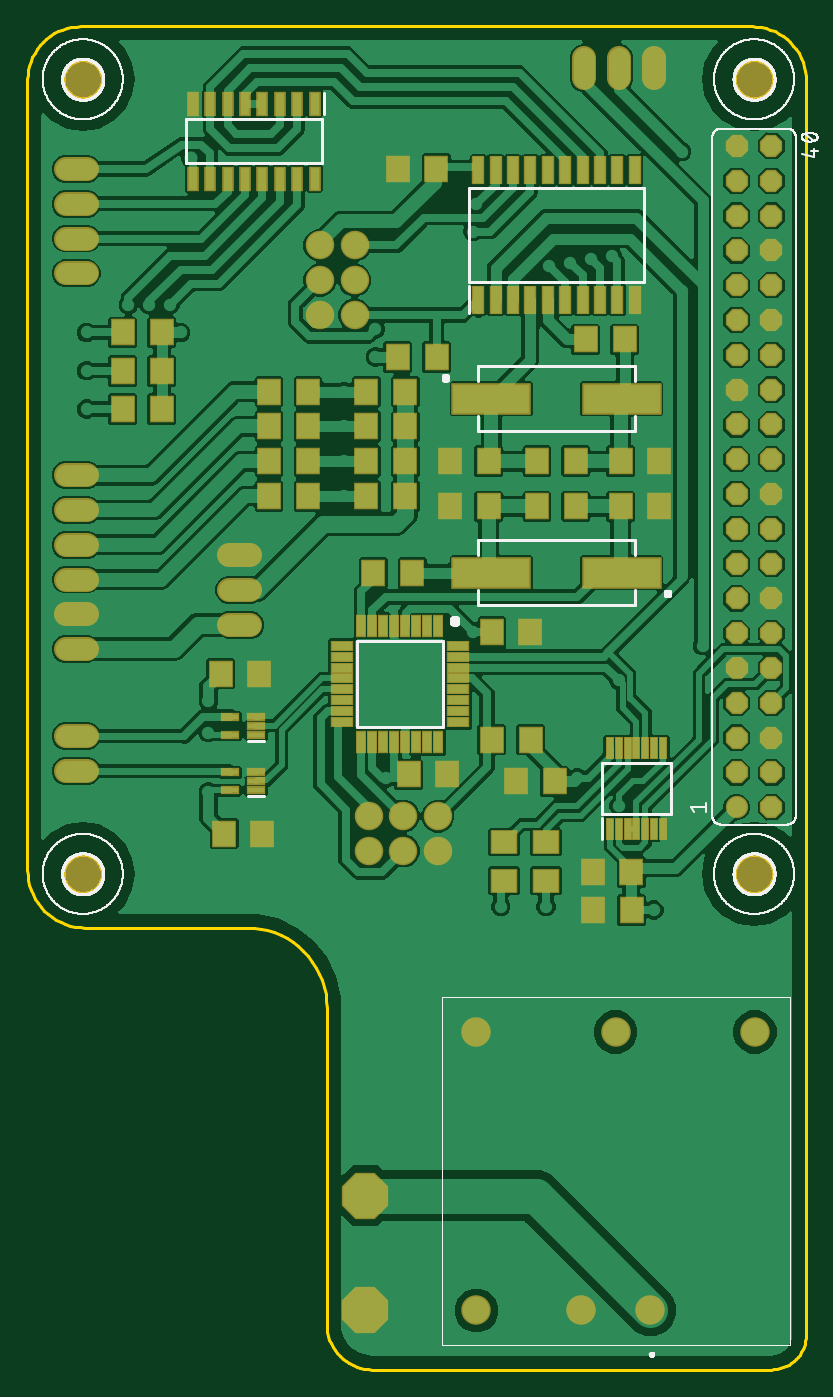
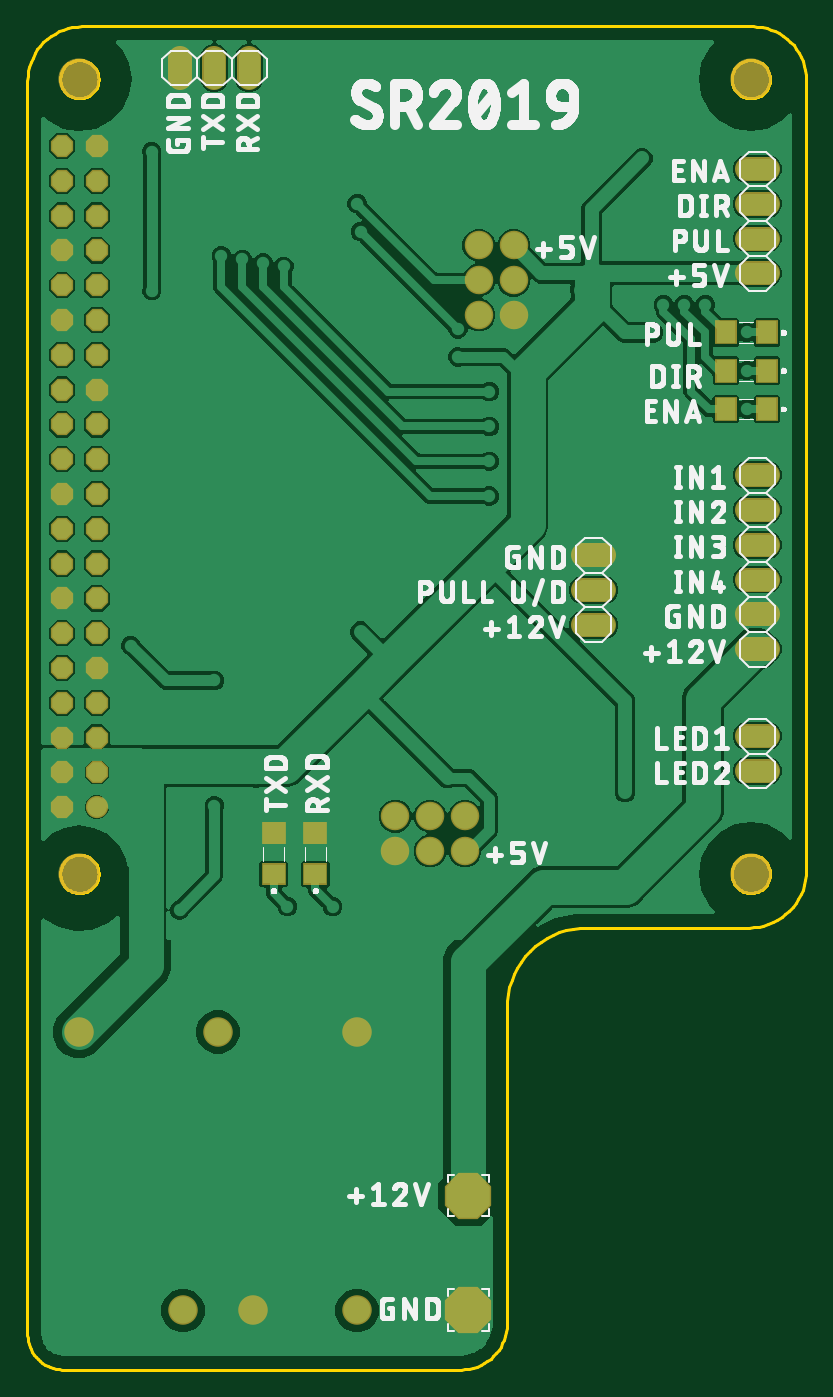
Circuit board: 9 layer files. Board 56.8 x 98.0 mm.
- bottom_copper: copper_bottom.gbr (108636 bytes)
- top_copper: copper_top.gbr (247188 bytes)
- outline: profile.gbr (9139 bytes)
- bottom_silk: silkscreen_bottom.gbr (116757 bytes)
- top_silk: silkscreen_top.gbr (58989 bytes)
- bottom_mask: soldermask_bottom.gbr (2501 bytes)
- top_mask: soldermask_top.gbr (5619 bytes)
- paste: solderpaste_bottom.gbr (404 bytes)
- paste: solderpaste_top.gbr (3517 bytes)

=== bottom_copper: copper_bottom.gbr (108636 bytes, source omitted) ===
=== top_copper: copper_top.gbr (247188 bytes, source omitted) ===
=== outline: profile.gbr (9139 bytes, source omitted) ===
=== bottom_silk: silkscreen_bottom.gbr (116757 bytes, source omitted) ===
=== top_silk: silkscreen_top.gbr (58989 bytes, source omitted) ===
=== bottom_mask: soldermask_bottom.gbr ===
G04 EAGLE Gerber RS-274X export*
G75*
%MOMM*%
%FSLAX34Y34*%
%LPD*%
%INSoldermask Bottom*%
%IPPOS*%
%AMOC8*
5,1,8,0,0,1.08239X$1,22.5*%
G01*
%ADD10C,1.625600*%
%ADD11P,1.759533X8X112.500000*%
%ADD12C,3.003200*%
%ADD13C,2.082800*%
%ADD14C,1.727200*%
%ADD15C,2.153200*%
%ADD16P,3.656530X8X202.500000*%
%ADD17R,1.603200X1.803200*%
%ADD18R,1.803200X1.603200*%


D10*
X657300Y458700D03*
D11*
X682700Y458700D03*
X657300Y484100D03*
X682700Y484100D03*
X657300Y509500D03*
X682700Y509500D03*
X657300Y534900D03*
X682700Y534900D03*
X657300Y560300D03*
X682700Y560300D03*
X657300Y585700D03*
X682700Y585700D03*
X657300Y611100D03*
X682700Y611100D03*
X657300Y636500D03*
X682700Y636500D03*
X657300Y661900D03*
X682700Y661900D03*
X657300Y687300D03*
X682700Y687300D03*
X657300Y712700D03*
X682700Y712700D03*
X657300Y738100D03*
X682700Y738100D03*
X657300Y763500D03*
X682700Y763500D03*
X657300Y788900D03*
X682700Y788900D03*
X657300Y814300D03*
X682700Y814300D03*
X657300Y839700D03*
X682700Y839700D03*
X657300Y865100D03*
X682700Y865100D03*
X657300Y890500D03*
X682700Y890500D03*
X657300Y915900D03*
X682700Y915900D03*
X657300Y941300D03*
X682700Y941300D03*
D12*
X180000Y410000D03*
X670000Y410000D03*
X180000Y990000D03*
X670000Y990000D03*
D13*
X378460Y868680D03*
X353060Y868680D03*
X378460Y843280D03*
X353060Y843280D03*
X378460Y817880D03*
X353060Y817880D03*
X388620Y452120D03*
X388620Y426720D03*
X414020Y452120D03*
X414020Y426720D03*
X439420Y452120D03*
X439420Y426720D03*
D14*
X182880Y701040D02*
X167640Y701040D01*
X167640Y675640D02*
X182880Y675640D01*
X182880Y650240D02*
X167640Y650240D01*
X167640Y624840D02*
X182880Y624840D01*
X182880Y599440D02*
X167640Y599440D01*
X167640Y574040D02*
X182880Y574040D01*
X546100Y990600D02*
X546100Y1005840D01*
X571500Y1005840D02*
X571500Y990600D01*
X596900Y990600D02*
X596900Y1005840D01*
X182880Y924560D02*
X167640Y924560D01*
X167640Y899160D02*
X182880Y899160D01*
X182880Y873760D02*
X167640Y873760D01*
X167640Y848360D02*
X182880Y848360D01*
X182880Y485140D02*
X167640Y485140D01*
X167640Y510540D02*
X182880Y510540D01*
D15*
X594360Y91440D03*
X543560Y91440D03*
X670560Y294640D03*
X568960Y294640D03*
X467360Y294640D03*
X467360Y91440D03*
D16*
X386080Y175260D03*
X386080Y91440D03*
D17*
X168340Y805180D03*
X198340Y805180D03*
X168340Y777240D03*
X198340Y777240D03*
X168340Y749300D03*
X198340Y749300D03*
D18*
X497840Y409640D03*
X497840Y439640D03*
X528320Y409640D03*
X528320Y439640D03*
D14*
X302260Y591820D02*
X287020Y591820D01*
X287020Y617220D02*
X302260Y617220D01*
X302260Y642620D02*
X287020Y642620D01*
M02*

=== top_mask: soldermask_top.gbr ===
G04 EAGLE Gerber RS-274X export*
G75*
%MOMM*%
%FSLAX34Y34*%
%LPD*%
%INSoldermask Top*%
%IPPOS*%
%AMOC8*
5,1,8,0,0,1.08239X$1,22.5*%
G01*
%ADD10R,0.903200X2.128200*%
%ADD11R,0.653200X1.678200*%
%ADD12C,1.625600*%
%ADD13P,1.759533X8X112.500000*%
%ADD14R,0.853200X1.778200*%
%ADD15R,1.403200X0.603200*%
%ADD16C,3.003200*%
%ADD17R,5.803200X2.303200*%
%ADD18C,2.082800*%
%ADD19R,1.803200X2.003200*%
%ADD20C,1.727200*%
%ADD21R,1.803200X2.006200*%
%ADD22C,2.153200*%
%ADD23P,3.656530X8X202.500000*%
%ADD24R,0.803200X1.703200*%
%ADD25R,1.703200X0.803200*%
%ADD26R,2.006200X1.803200*%


D10*
X468630Y829180D03*
X481330Y829180D03*
X494030Y829180D03*
X506730Y829180D03*
X519430Y829180D03*
X532130Y829180D03*
X544830Y829180D03*
X557530Y829180D03*
X570230Y829180D03*
X582930Y829180D03*
X582930Y923420D03*
X570230Y923420D03*
X557530Y923420D03*
X544830Y923420D03*
X532130Y923420D03*
X519430Y923420D03*
X506730Y923420D03*
X494030Y923420D03*
X481330Y923420D03*
X468630Y923420D03*
D11*
X564700Y443060D03*
X571200Y443060D03*
X577700Y443060D03*
X584200Y443060D03*
X590700Y443060D03*
X597200Y443060D03*
X603700Y443060D03*
X603700Y501820D03*
X597200Y501820D03*
X590700Y501820D03*
X584200Y501820D03*
X577700Y501820D03*
X571200Y501820D03*
X564700Y501820D03*
D12*
X657300Y458700D03*
D13*
X682700Y458700D03*
X657300Y484100D03*
X682700Y484100D03*
X657300Y509500D03*
X682700Y509500D03*
X657300Y534900D03*
X682700Y534900D03*
X657300Y560300D03*
X682700Y560300D03*
X657300Y585700D03*
X682700Y585700D03*
X657300Y611100D03*
X682700Y611100D03*
X657300Y636500D03*
X682700Y636500D03*
X657300Y661900D03*
X682700Y661900D03*
X657300Y687300D03*
X682700Y687300D03*
X657300Y712700D03*
X682700Y712700D03*
X657300Y738100D03*
X682700Y738100D03*
X657300Y763500D03*
X682700Y763500D03*
X657300Y788900D03*
X682700Y788900D03*
X657300Y814300D03*
X682700Y814300D03*
X657300Y839700D03*
X682700Y839700D03*
X657300Y865100D03*
X682700Y865100D03*
X657300Y890500D03*
X682700Y890500D03*
X657300Y915900D03*
X682700Y915900D03*
X657300Y941300D03*
X682700Y941300D03*
D14*
X349250Y972260D03*
X336550Y972260D03*
X323850Y972260D03*
X311150Y972260D03*
X298450Y972260D03*
X285750Y972260D03*
X273050Y972260D03*
X260350Y972260D03*
X260350Y917500D03*
X273050Y917500D03*
X285750Y917500D03*
X298450Y917500D03*
X311150Y917500D03*
X323850Y917500D03*
X336550Y917500D03*
X349250Y917500D03*
D15*
X306680Y511660D03*
X306680Y518160D03*
X306680Y524660D03*
X287680Y524660D03*
X287680Y511660D03*
D16*
X180000Y410000D03*
X670000Y410000D03*
X180000Y990000D03*
X670000Y990000D03*
D17*
X478280Y756920D03*
X573280Y756920D03*
X573280Y629920D03*
X478280Y629920D03*
D18*
X378460Y868680D03*
X353060Y868680D03*
X378460Y843280D03*
X353060Y843280D03*
X378460Y817880D03*
X353060Y817880D03*
X388620Y452120D03*
X388620Y426720D03*
X414020Y452120D03*
X414020Y426720D03*
X439420Y452120D03*
X439420Y426720D03*
D19*
X438180Y924560D03*
X410180Y924560D03*
X524540Y477520D03*
X496540Y477520D03*
X476280Y711200D03*
X448280Y711200D03*
X572740Y711200D03*
X600740Y711200D03*
X572740Y678180D03*
X600740Y678180D03*
X476280Y678180D03*
X448280Y678180D03*
X283180Y439420D03*
X311180Y439420D03*
X417800Y482600D03*
X445800Y482600D03*
D20*
X182880Y701040D02*
X167640Y701040D01*
X167640Y675640D02*
X182880Y675640D01*
X182880Y650240D02*
X167640Y650240D01*
X167640Y624840D02*
X182880Y624840D01*
X182880Y599440D02*
X167640Y599440D01*
X167640Y574040D02*
X182880Y574040D01*
X546100Y990600D02*
X546100Y1005840D01*
X571500Y1005840D02*
X571500Y990600D01*
X596900Y990600D02*
X596900Y1005840D01*
X182880Y924560D02*
X167640Y924560D01*
X167640Y899160D02*
X182880Y899160D01*
X182880Y873760D02*
X167640Y873760D01*
X167640Y848360D02*
X182880Y848360D01*
X182880Y485140D02*
X167640Y485140D01*
X167640Y510540D02*
X182880Y510540D01*
D15*
X306680Y471020D03*
X306680Y477520D03*
X306680Y484020D03*
X287680Y484020D03*
X287680Y471020D03*
D19*
X280640Y556260D03*
X308640Y556260D03*
D21*
X387100Y685800D03*
X415540Y685800D03*
X387100Y711200D03*
X415540Y711200D03*
X387100Y736600D03*
X415540Y736600D03*
X387100Y762000D03*
X415540Y762000D03*
X315980Y685800D03*
X344420Y685800D03*
X315980Y711200D03*
X344420Y711200D03*
X315980Y736600D03*
X344420Y736600D03*
X315980Y762000D03*
X344420Y762000D03*
D22*
X594360Y91440D03*
X543560Y91440D03*
X670560Y294640D03*
X568960Y294640D03*
X467360Y294640D03*
X467360Y91440D03*
D23*
X386080Y175260D03*
X386080Y91440D03*
D21*
X409960Y787400D03*
X438400Y787400D03*
X209300Y805180D03*
X237740Y805180D03*
X209300Y777240D03*
X237740Y777240D03*
X209300Y749300D03*
X237740Y749300D03*
X511560Y711200D03*
X540000Y711200D03*
X575560Y800100D03*
X547120Y800100D03*
X540000Y678180D03*
X511560Y678180D03*
X420620Y629920D03*
X392180Y629920D03*
D19*
X580420Y411480D03*
X552420Y411480D03*
D21*
X580640Y383540D03*
X552200Y383540D03*
D24*
X439480Y591140D03*
X431480Y591140D03*
X423480Y591140D03*
X415480Y591140D03*
X407480Y591140D03*
X399480Y591140D03*
X391480Y591140D03*
X383480Y591140D03*
D25*
X368980Y576640D03*
X368980Y568640D03*
X368980Y560640D03*
X368980Y552640D03*
X368980Y544640D03*
X368980Y536640D03*
X368980Y528640D03*
X368980Y520640D03*
D24*
X383480Y506140D03*
X391480Y506140D03*
X399480Y506140D03*
X407480Y506140D03*
X415480Y506140D03*
X423480Y506140D03*
X431480Y506140D03*
X439480Y506140D03*
D25*
X453980Y520640D03*
X453980Y528640D03*
X453980Y536640D03*
X453980Y544640D03*
X453980Y552640D03*
X453980Y560640D03*
X453980Y568640D03*
X453980Y576640D03*
D21*
X478540Y508000D03*
X506980Y508000D03*
D19*
X478760Y586740D03*
X506760Y586740D03*
D26*
X487680Y404880D03*
X487680Y433320D03*
X518160Y404880D03*
X518160Y433320D03*
D20*
X302260Y591820D02*
X287020Y591820D01*
X287020Y617220D02*
X302260Y617220D01*
X302260Y642620D02*
X287020Y642620D01*
M02*

=== paste: solderpaste_bottom.gbr ===
G04 EAGLE Gerber RS-274X export*
G75*
%MOMM*%
%FSLAX34Y34*%
%LPD*%
%INSolderpaste Bottom*%
%IPPOS*%
%AMOC8*
5,1,8,0,0,1.08239X$1,22.5*%
G01*
%ADD10R,1.400000X1.600000*%
%ADD11R,1.600000X1.400000*%


D10*
X168340Y805180D03*
X198340Y805180D03*
X168340Y777240D03*
X198340Y777240D03*
X168340Y749300D03*
X198340Y749300D03*
D11*
X497840Y409640D03*
X497840Y439640D03*
X528320Y409640D03*
X528320Y439640D03*
M02*

=== paste: solderpaste_top.gbr ===
G04 EAGLE Gerber RS-274X export*
G75*
%MOMM*%
%FSLAX34Y34*%
%LPD*%
%INSolderpaste Top*%
%IPPOS*%
%AMOC8*
5,1,8,0,0,1.08239X$1,22.5*%
G01*
%ADD10R,0.700000X1.925000*%
%ADD11R,0.450000X1.475000*%
%ADD12R,0.650000X1.575000*%
%ADD13R,1.200000X0.400000*%
%ADD14R,5.600000X2.100000*%
%ADD15R,1.600000X1.800000*%
%ADD16R,1.600000X1.803000*%
%ADD17R,0.600000X1.500000*%
%ADD18R,1.500000X0.600000*%
%ADD19R,1.803000X1.600000*%


D10*
X468630Y829180D03*
X481330Y829180D03*
X494030Y829180D03*
X506730Y829180D03*
X519430Y829180D03*
X532130Y829180D03*
X544830Y829180D03*
X557530Y829180D03*
X570230Y829180D03*
X582930Y829180D03*
X582930Y923420D03*
X570230Y923420D03*
X557530Y923420D03*
X544830Y923420D03*
X532130Y923420D03*
X519430Y923420D03*
X506730Y923420D03*
X494030Y923420D03*
X481330Y923420D03*
X468630Y923420D03*
D11*
X564700Y443060D03*
X571200Y443060D03*
X577700Y443060D03*
X584200Y443060D03*
X590700Y443060D03*
X597200Y443060D03*
X603700Y443060D03*
X603700Y501820D03*
X597200Y501820D03*
X590700Y501820D03*
X584200Y501820D03*
X577700Y501820D03*
X571200Y501820D03*
X564700Y501820D03*
D12*
X349250Y972260D03*
X336550Y972260D03*
X323850Y972260D03*
X311150Y972260D03*
X298450Y972260D03*
X285750Y972260D03*
X273050Y972260D03*
X260350Y972260D03*
X260350Y917500D03*
X273050Y917500D03*
X285750Y917500D03*
X298450Y917500D03*
X311150Y917500D03*
X323850Y917500D03*
X336550Y917500D03*
X349250Y917500D03*
D13*
X306680Y511660D03*
X306680Y518160D03*
X306680Y524660D03*
X287680Y524660D03*
X287680Y511660D03*
D14*
X478280Y756920D03*
X573280Y756920D03*
X573280Y629920D03*
X478280Y629920D03*
D15*
X438180Y924560D03*
X410180Y924560D03*
X524540Y477520D03*
X496540Y477520D03*
X476280Y711200D03*
X448280Y711200D03*
X572740Y711200D03*
X600740Y711200D03*
X572740Y678180D03*
X600740Y678180D03*
X476280Y678180D03*
X448280Y678180D03*
X283180Y439420D03*
X311180Y439420D03*
X417800Y482600D03*
X445800Y482600D03*
D13*
X306680Y471020D03*
X306680Y477520D03*
X306680Y484020D03*
X287680Y484020D03*
X287680Y471020D03*
D15*
X280640Y556260D03*
X308640Y556260D03*
D16*
X387100Y685800D03*
X415540Y685800D03*
X387100Y711200D03*
X415540Y711200D03*
X387100Y736600D03*
X415540Y736600D03*
X387100Y762000D03*
X415540Y762000D03*
X315980Y685800D03*
X344420Y685800D03*
X315980Y711200D03*
X344420Y711200D03*
X315980Y736600D03*
X344420Y736600D03*
X315980Y762000D03*
X344420Y762000D03*
X409960Y787400D03*
X438400Y787400D03*
X209300Y805180D03*
X237740Y805180D03*
X209300Y777240D03*
X237740Y777240D03*
X209300Y749300D03*
X237740Y749300D03*
X511560Y711200D03*
X540000Y711200D03*
X575560Y800100D03*
X547120Y800100D03*
X540000Y678180D03*
X511560Y678180D03*
X420620Y629920D03*
X392180Y629920D03*
D15*
X580420Y411480D03*
X552420Y411480D03*
D16*
X580640Y383540D03*
X552200Y383540D03*
D17*
X439480Y591140D03*
X431480Y591140D03*
X423480Y591140D03*
X415480Y591140D03*
X407480Y591140D03*
X399480Y591140D03*
X391480Y591140D03*
X383480Y591140D03*
D18*
X368980Y576640D03*
X368980Y568640D03*
X368980Y560640D03*
X368980Y552640D03*
X368980Y544640D03*
X368980Y536640D03*
X368980Y528640D03*
X368980Y520640D03*
D17*
X383480Y506140D03*
X391480Y506140D03*
X399480Y506140D03*
X407480Y506140D03*
X415480Y506140D03*
X423480Y506140D03*
X431480Y506140D03*
X439480Y506140D03*
D18*
X453980Y520640D03*
X453980Y528640D03*
X453980Y536640D03*
X453980Y544640D03*
X453980Y552640D03*
X453980Y560640D03*
X453980Y568640D03*
X453980Y576640D03*
D16*
X478540Y508000D03*
X506980Y508000D03*
D15*
X478760Y586740D03*
X506760Y586740D03*
D19*
X487680Y404880D03*
X487680Y433320D03*
X518160Y404880D03*
X518160Y433320D03*
M02*

